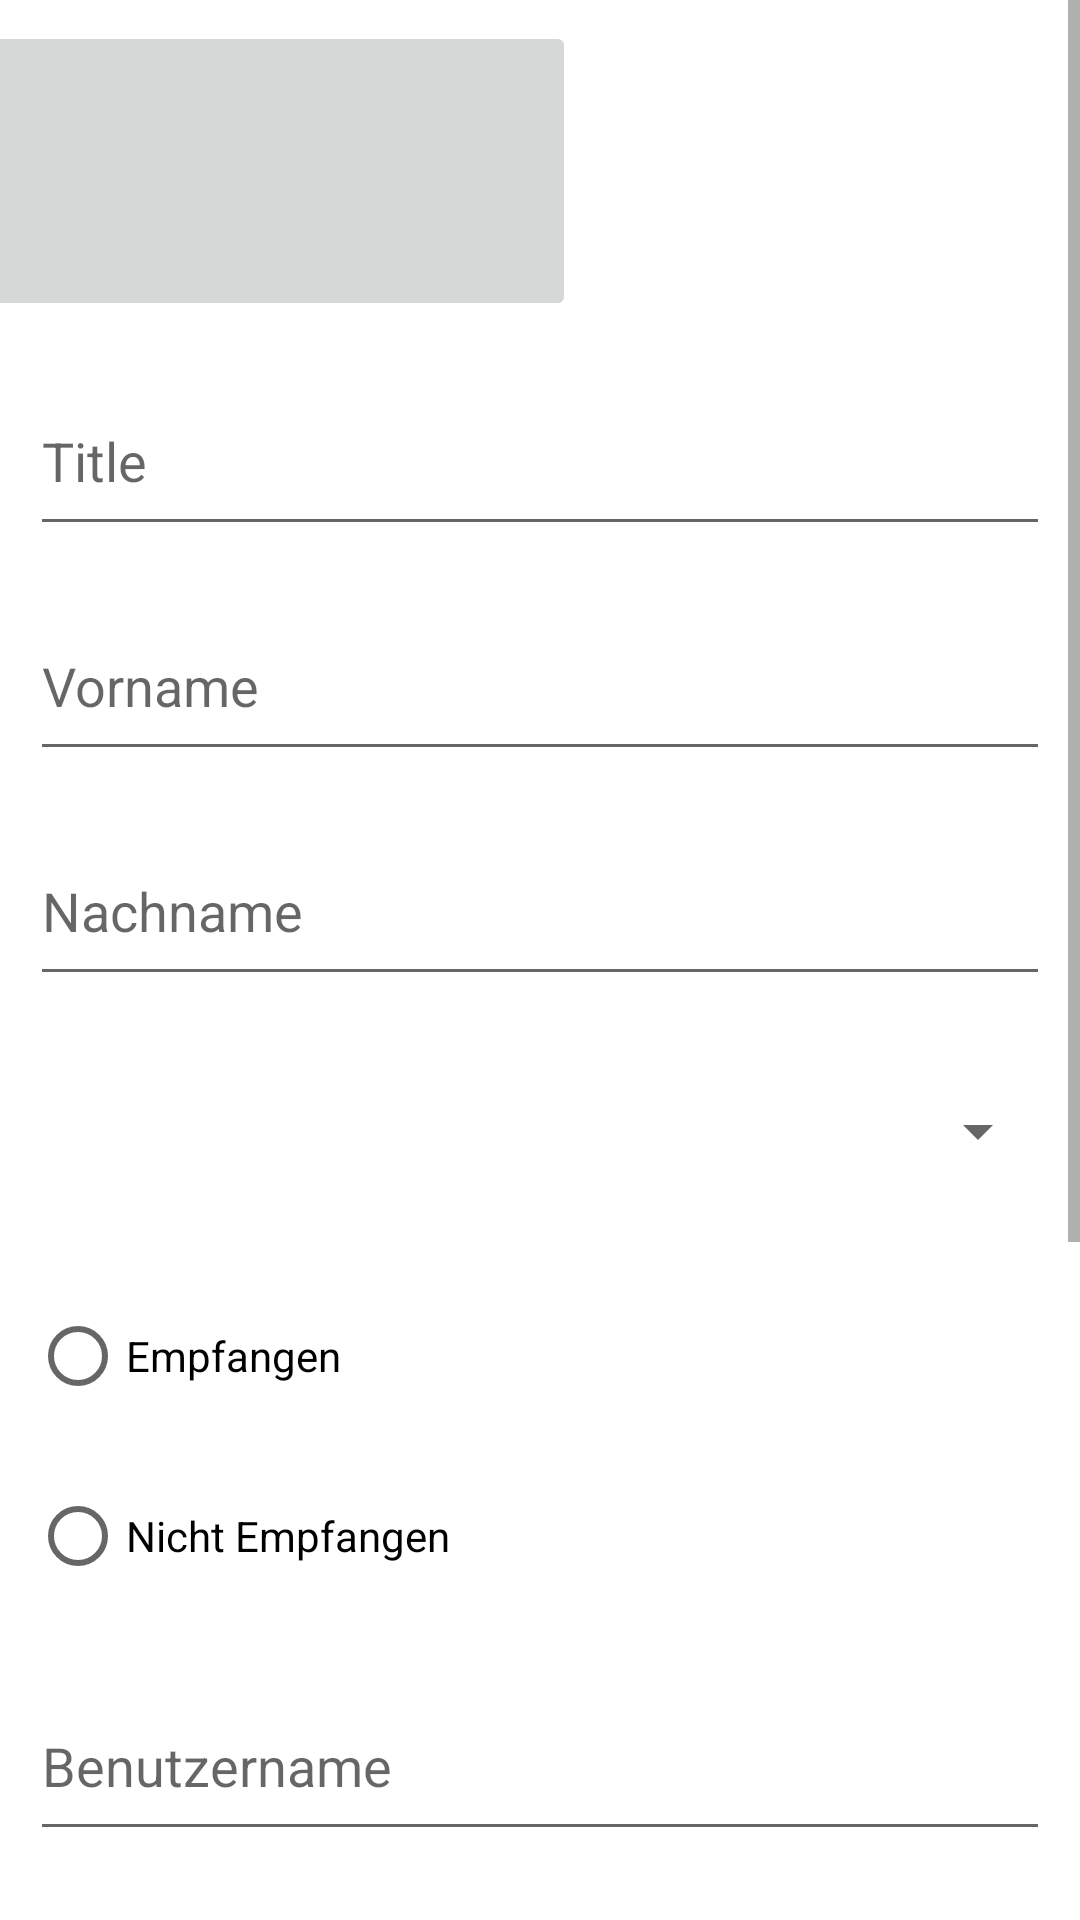

Produce the Android XML layout that renders to this screen, including the resource entries it uses.
<!-- AndroidManifest.xml: application theme Theme.Pepper2Connect -->
<!-- res/layout/fragment__user_management.xml -->
<?xml version="1.0" encoding="utf-8"?>
<FrameLayout xmlns:android="http://schemas.android.com/apk/res/android"
    xmlns:tools="http://schemas.android.com/tools"
    android:layout_width="match_parent"
    android:layout_height="match_parent"
    xmlns:app="http://schemas.android.com/apk/res-auto"
    tools:context=".Fragment_UserManagement">


    <ScrollView
        android:layout_width="match_parent"
        android:layout_height="match_parent"
        tools:layout_editor_absoluteX="0dp"
        tools:layout_editor_absoluteY="-127dp">

        <androidx.constraintlayout.widget.ConstraintLayout
            android:id="@+id/clNewUser2"
            android:layout_width="match_parent"
            android:layout_height="match_parent"
            tools:context=".Fragment_NewUser">

            <EditText
                android:id="@+id/etUMFirstName"
                android:layout_width="0dp"
                android:layout_height="60dp"
                android:layout_marginStart="10dp"
                android:layout_marginTop="15dp"
                android:layout_marginEnd="10dp"
                android:autofillHints=""
                android:ems="10"
                android:hint="@string/FirstName"
                android:inputType="textPersonName"
                android:minHeight="60dp"
                app:layout_constraintEnd_toEndOf="parent"
                app:layout_constraintStart_toStartOf="parent"
                app:layout_constraintTop_toBottomOf="@+id/etUMTitle" />

            <EditText
                android:id="@+id/etUMLastName"
                android:layout_width="0dp"
                android:layout_height="60dp"
                android:layout_marginStart="10dp"
                android:layout_marginTop="15dp"
                android:layout_marginEnd="10dp"
                android:autofillHints=""
                android:ems="10"
                android:hint="@string/LastName"
                android:inputType="textPersonName"
                android:minHeight="60dp"
                app:layout_constraintEnd_toEndOf="parent"
                app:layout_constraintStart_toStartOf="parent"
                app:layout_constraintTop_toBottomOf="@+id/etUMFirstName" />

            <EditText
                android:id="@+id/etUMUserName"
                android:layout_width="0dp"
                android:layout_height="60dp"
                android:layout_marginStart="10dp"
                android:layout_marginTop="15dp"
                android:layout_marginEnd="10dp"
                android:autofillHints=""
                android:ems="10"
                android:hint="@string/UserName"
                android:inputType="textPersonName"
                android:minHeight="60dp"
                app:layout_constraintEnd_toEndOf="parent"
                app:layout_constraintHorizontal_bias="0.407"
                app:layout_constraintStart_toStartOf="parent"
                app:layout_constraintTop_toBottomOf="@+id/radioGroupUM" />

            <EditText
                android:id="@+id/etUMPassword"
                android:layout_width="0dp"
                android:layout_height="60dp"
                android:layout_marginStart="10dp"
                android:layout_marginTop="16dp"
                android:layout_marginEnd="10dp"
                android:autofillHints=""
                android:ems="10"
                android:hint="@string/Password"
                android:inputType="textPersonName"
                android:minHeight="60dp"
                app:layout_constraintEnd_toEndOf="parent"
                app:layout_constraintHorizontal_bias="0.481"
                app:layout_constraintStart_toStartOf="parent"
                app:layout_constraintTop_toBottomOf="@+id/etUMUserName" />

            <EditText
                android:id="@+id/etUMTitle"
                android:layout_width="0dp"
                android:layout_height="60dp"
                android:layout_marginStart="10dp"
                android:layout_marginTop="15dp"
                android:layout_marginEnd="10dp"
                android:hint="@string/Title"
                android:minHeight="60dp"
                app:layout_constraintEnd_toEndOf="parent"
                app:layout_constraintStart_toStartOf="parent"
                app:layout_constraintTop_toBottomOf="@+id/ibUMPicture" />

            <Spinner
                android:id="@+id/spUMRole"
                android:layout_width="0dp"
                android:layout_height="60dp"
                android:layout_marginStart="10dp"
                android:layout_marginTop="15dp"
                android:layout_marginEnd="10dp"
                android:minHeight="60dp"
                app:layout_constraintEnd_toEndOf="parent"
                app:layout_constraintStart_toStartOf="parent"
                app:layout_constraintTop_toBottomOf="@+id/etUMLastName" />

            <ImageButton
                android:id="@+id/ibUMPicture"
                android:layout_width="wrap_content"
                android:layout_height="wrap_content"

                android:layout_marginStart="17dp"
                android:layout_marginTop="7dp"
                android:layout_marginEnd="243dp"
                android:adjustViewBounds="true"
                android:maxWidth="250dp"

                android:maxHeight="100dp"
                android:minWidth="250dp"
                android:minHeight="100dp"
                app:layout_constraintEnd_toEndOf="parent"
                app:layout_constraintStart_toStartOf="parent"
                app:layout_constraintTop_toTopOf="parent"
                tools:src="@tools:sample/avatars" />

            <Button
                android:id="@+id/btnUMSaveChanges"
                android:layout_width="0dp"
                android:layout_height="wrap_content"
                android:layout_marginStart="10dp"
                android:layout_marginTop="20dp"
                android:layout_marginEnd="10dp"
                android:minHeight="60dp"
                android:text="Save Changes"
                app:layout_constraintEnd_toEndOf="parent"
                app:layout_constraintStart_toStartOf="parent"
                app:layout_constraintTop_toBottomOf="@+id/etUMPassword" />

            <Button
                android:id="@+id/btnUMDeleteUser"
                android:layout_width="0dp"
                android:layout_height="wrap_content"
                android:layout_marginStart="10dp"
                android:layout_marginTop="20dp"
                android:layout_marginEnd="10dp"
                android:minHeight="60dp"
                android:text="Benutzer Löschen"
                app:layout_constraintEnd_toEndOf="parent"
                app:layout_constraintHorizontal_bias="1.0"
                app:layout_constraintStart_toStartOf="parent"
                app:layout_constraintTop_toBottomOf="@+id/btnUMSaveChanges" />

            <RadioGroup
                android:id="@+id/radioGroupUM"
                android:layout_width="0dp"
                android:layout_height="wrap_content"
                android:layout_marginStart="10dp"
                android:layout_marginTop="15dp"
                android:layout_marginEnd="10dp"
                android:minHeight="120dp"
                app:layout_constraintEnd_toEndOf="parent"
                app:layout_constraintStart_toStartOf="parent"
                app:layout_constraintTop_toBottomOf="@+id/spUMRole">

                <RadioButton
                    android:id="@+id/rb_RConfidentialUM"
                    android:layout_width="match_parent"
                    android:layout_height="wrap_content"
                    android:minHeight="60dp"
                    android:text="@string/rb_Receive"
                    tools:layout_editor_absoluteX="145dp"
                    tools:layout_editor_absoluteY="461dp" />

                <RadioButton
                    android:id="@+id/rb_NConfidentialUM"
                    android:layout_width="match_parent"
                    android:layout_height="wrap_content"
                    android:minHeight="60dp"
                    android:text="@string/rb_Not_Receive"
                    tools:layout_editor_absoluteX="277dp"
                    tools:layout_editor_absoluteY="461dp" />
            </RadioGroup>

            <Button
                android:id="@+id/btnUMNext"
                android:layout_width="0dp"
                android:layout_height="wrap_content"
                android:layout_marginTop="16dp"
                android:layout_marginEnd="10dp"
                android:layout_marginBottom="60dp"
                android:minWidth="80dp"
                android:minHeight="60dp"
                android:text="Nächster"
                app:layout_constraintBottom_toBottomOf="parent"
                app:layout_constraintEnd_toEndOf="parent"
                app:layout_constraintTop_toBottomOf="@+id/btnUMDeleteUser" />

            <Button
                android:id="@+id/btnUMPrevious"
                android:layout_width="0dp"
                android:layout_height="wrap_content"
                android:layout_marginStart="10dp"
                android:layout_marginTop="16dp"
                android:layout_marginBottom="60dp"
                android:minWidth="80dp"
                android:minHeight="60dp"
                android:text="Vorher"
                app:layout_constraintBottom_toBottomOf="parent"
                app:layout_constraintStart_toStartOf="parent"
                app:layout_constraintTop_toBottomOf="@+id/btnUMDeleteUser" />


        </androidx.constraintlayout.widget.ConstraintLayout>
    </ScrollView>

</FrameLayout>
<!-- resources referenced by this layout -->
<resources>
  <string name="FirstName">Vorname</string>
  <string name="LastName">Nachname</string>
  <string name="Password">Passwort</string>
  <string name="Title">Title</string>
  <string name="UserName">Benutzername</string>
  <string name="rb_Not_Receive">Nicht Empfangen</string>
  <string name="rb_Receive">Empfangen</string>
  <style name="Theme.Pepper2Connect" parent="Theme.MaterialComponents.DayNight.DarkActionBar">
          
          <item name="colorPrimary">@color/Accent</item>
          <item name="colorPrimaryVariant">@color/black</item>
          <item name="colorOnPrimary">@color/white</item>
          
          <item name="colorSecondary">@color/teal_200</item>
          <item name="colorSecondaryVariant">@color/teal_700</item>
          <item name="colorOnSecondary">@color/black</item>
          
          <item name="android:statusBarColor" tools:targetApi="l">?attr/colorPrimaryVariant</item>
          
  
  
  
      </style>
  <color name="Accent">#154664</color>
  <color name="black">#FF000000</color>
  <color name="white">#FFFFFFFF</color>
  <color name="teal_200">#FF03DAC5</color>
  <color name="teal_700">#FF018786</color>
</resources>
